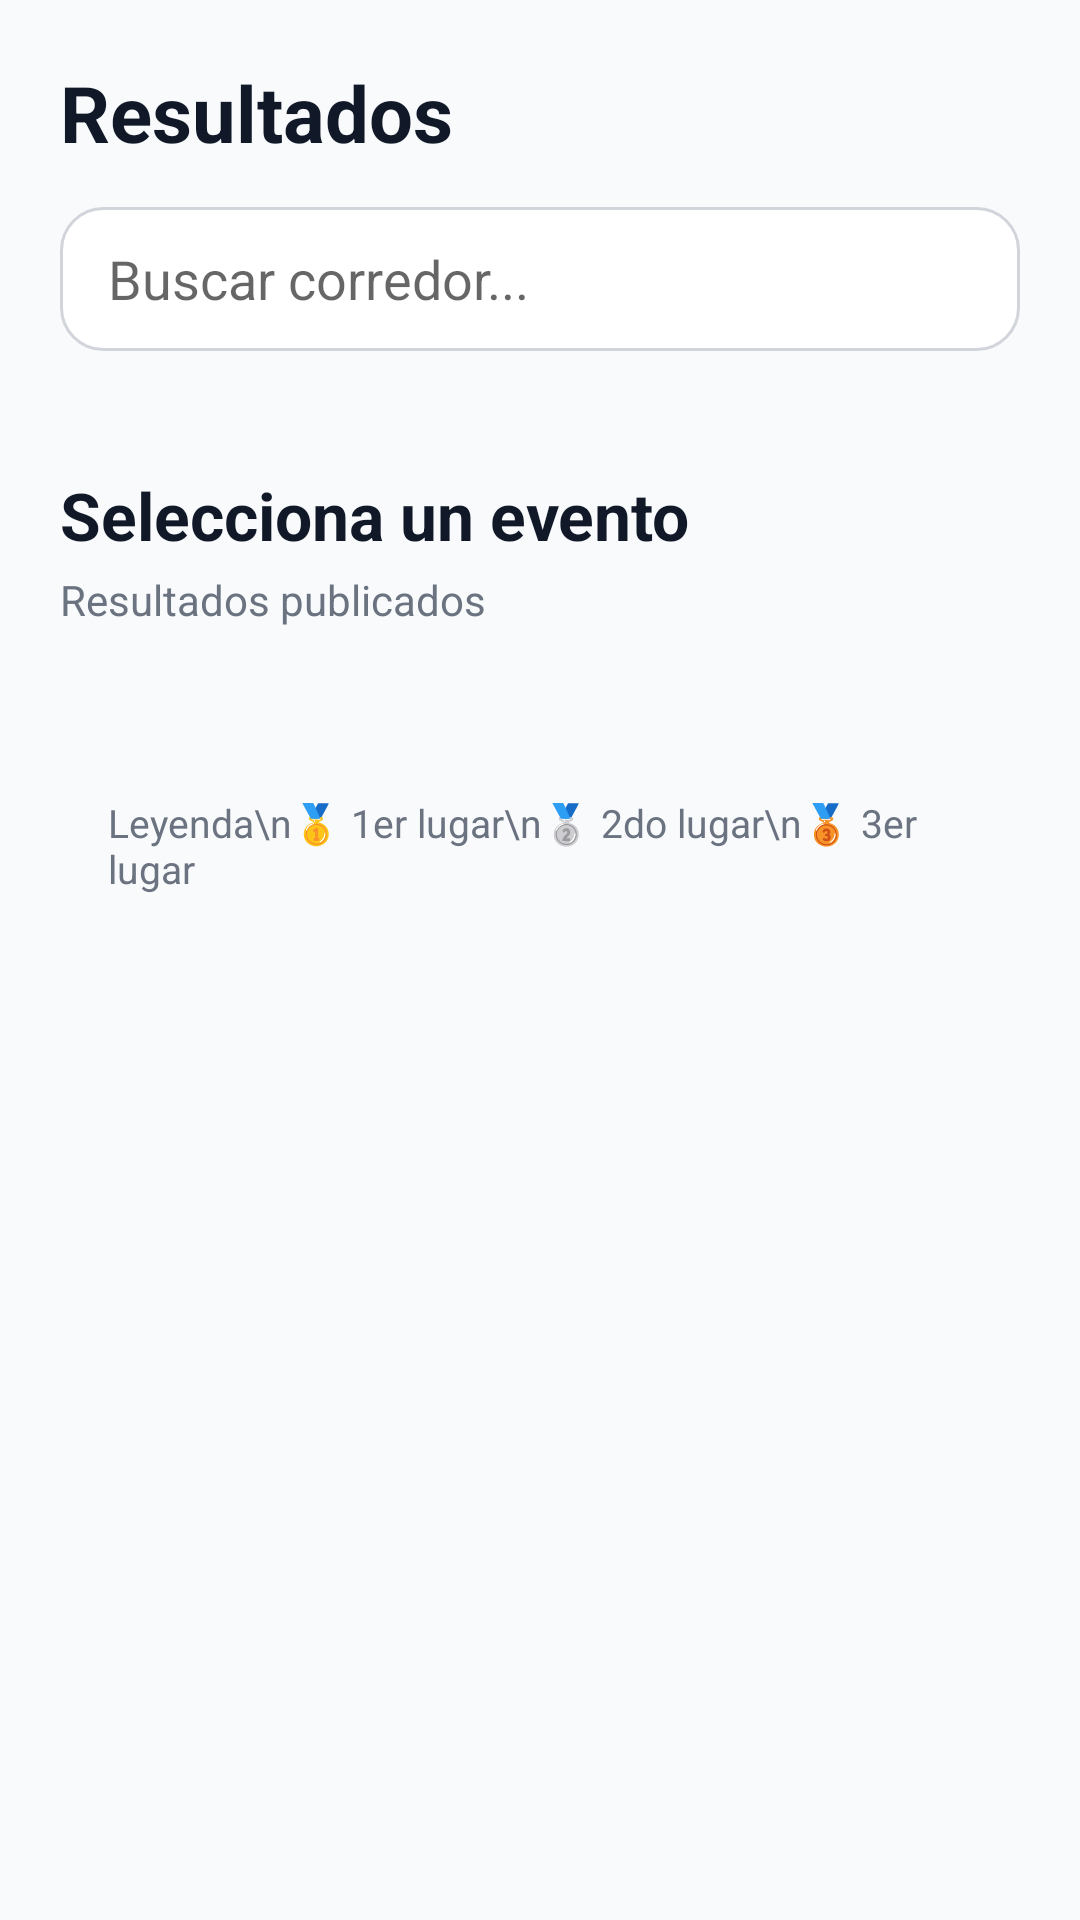

Layout XML and referenced resources for this Android screen:
<!-- AndroidManifest.xml: application theme Theme.Eventra -->
<!-- res/layout/fragment_results.xml -->
<?xml version="1.0" encoding="utf-8"?>
<ScrollView xmlns:android="http://schemas.android.com/apk/res/android"
    android:layout_width="match_parent"
    android:layout_height="match_parent"
    android:background="@color/background_screen">

    <LinearLayout
        android:layout_width="match_parent"
        android:layout_height="wrap_content"
        android:orientation="vertical"
        android:padding="20dp">

        <TextView
            android:layout_width="match_parent"
            android:layout_height="wrap_content"
            android:text="Resultados"
            android:textColor="@color/text_primary"
            android:textSize="26sp"
            android:textStyle="bold" />

        <EditText
            android:id="@+id/etSearchRunner"
            android:layout_width="match_parent"
            android:layout_height="48dp"
            android:layout_marginTop="14dp"
            android:background="@drawable/bg_input"
            android:hint="Buscar corredor..."
            android:paddingStart="16dp"
            android:paddingEnd="16dp" />

        <HorizontalScrollView
            android:layout_width="match_parent"
            android:layout_height="wrap_content"
            android:layout_marginTop="18dp"
            android:scrollbars="none">

            <LinearLayout
                android:id="@+id/layoutPublishedEvents"
                android:layout_width="wrap_content"
                android:layout_height="wrap_content"
                android:orientation="horizontal" />
        </HorizontalScrollView>

        <TextView
            android:id="@+id/tvSelectedEvent"
            android:layout_width="match_parent"
            android:layout_height="wrap_content"
            android:layout_marginTop="22dp"
            android:text="Selecciona un evento"
            android:textColor="@color/text_primary"
            android:textSize="22sp"
            android:textStyle="bold" />

        <TextView
            android:id="@+id/tvSelectedEventInfo"
            android:layout_width="match_parent"
            android:layout_height="wrap_content"
            android:layout_marginTop="4dp"
            android:text="Resultados publicados"
            android:textColor="@color/text_secondary"
            android:textSize="14sp" />

        <androidx.recyclerview.widget.RecyclerView
            android:id="@+id/recyclerResults"
            android:layout_width="match_parent"
            android:layout_height="wrap_content"
            android:layout_marginTop="18dp"
            android:nestedScrollingEnabled="false" />

        <TextView
            android:id="@+id/tvResultsEmpty"
            android:layout_width="match_parent"
            android:layout_height="wrap_content"
            android:layout_marginTop="24dp"
            android:gravity="center"
            android:text="Aún no hay resultados publicados."
            android:textColor="@color/text_secondary"
            android:textSize="14sp"
            android:visibility="gone" />

        <TextView
            android:layout_width="match_parent"
            android:layout_height="wrap_content"
            android:layout_marginTop="22dp"
            android:background="@drawable/bg_card_white"
            android:padding="16dp"
            android:text="Leyenda\n🥇 1er lugar\n🥈 2do lugar\n🥉 3er lugar"
            android:textColor="@color/text_secondary"
            android:textSize="13sp" />

    </LinearLayout>
</ScrollView>
<!-- resources referenced by this layout -->
<resources>
  <color name="background_screen">#F8FAFC</color>
  <color name="text_primary">#111827</color>
  <color name="text_secondary">#6B7280</color>
  <!-- drawable bg_input (drawable) -->
  <?xml version="1.0" encoding="utf-8"?>
  <shape xmlns:android="http://schemas.android.com/apk/res/android">
      <solid android:color="@color/input_background" />
      <corners android:radius="14dp" />
      <stroke
          android:width="1dp"
          android:color="@color/input_border" />
  </shape>
  <style name="Theme.Eventra" parent="Theme.MaterialComponents.DayNight.NoActionBar">
          <item name="colorPrimary">@color/primary</item>
          <item name="colorPrimaryVariant">@color/primary_dark</item>
          <item name="colorOnPrimary">@color/white</item>
          <item name="android:statusBarColor">@color/primary_dark</item>
          <item name="android:navigationBarColor">@color/white</item>
      </style>
  <color name="input_background">#FFFFFF</color>
  <color name="input_border">#D1D5DB</color>
  <color name="primary">#3F51B5</color>
  <color name="primary_dark">#303F9F</color>
  <color name="white">#FFFFFF</color>
</resources>
